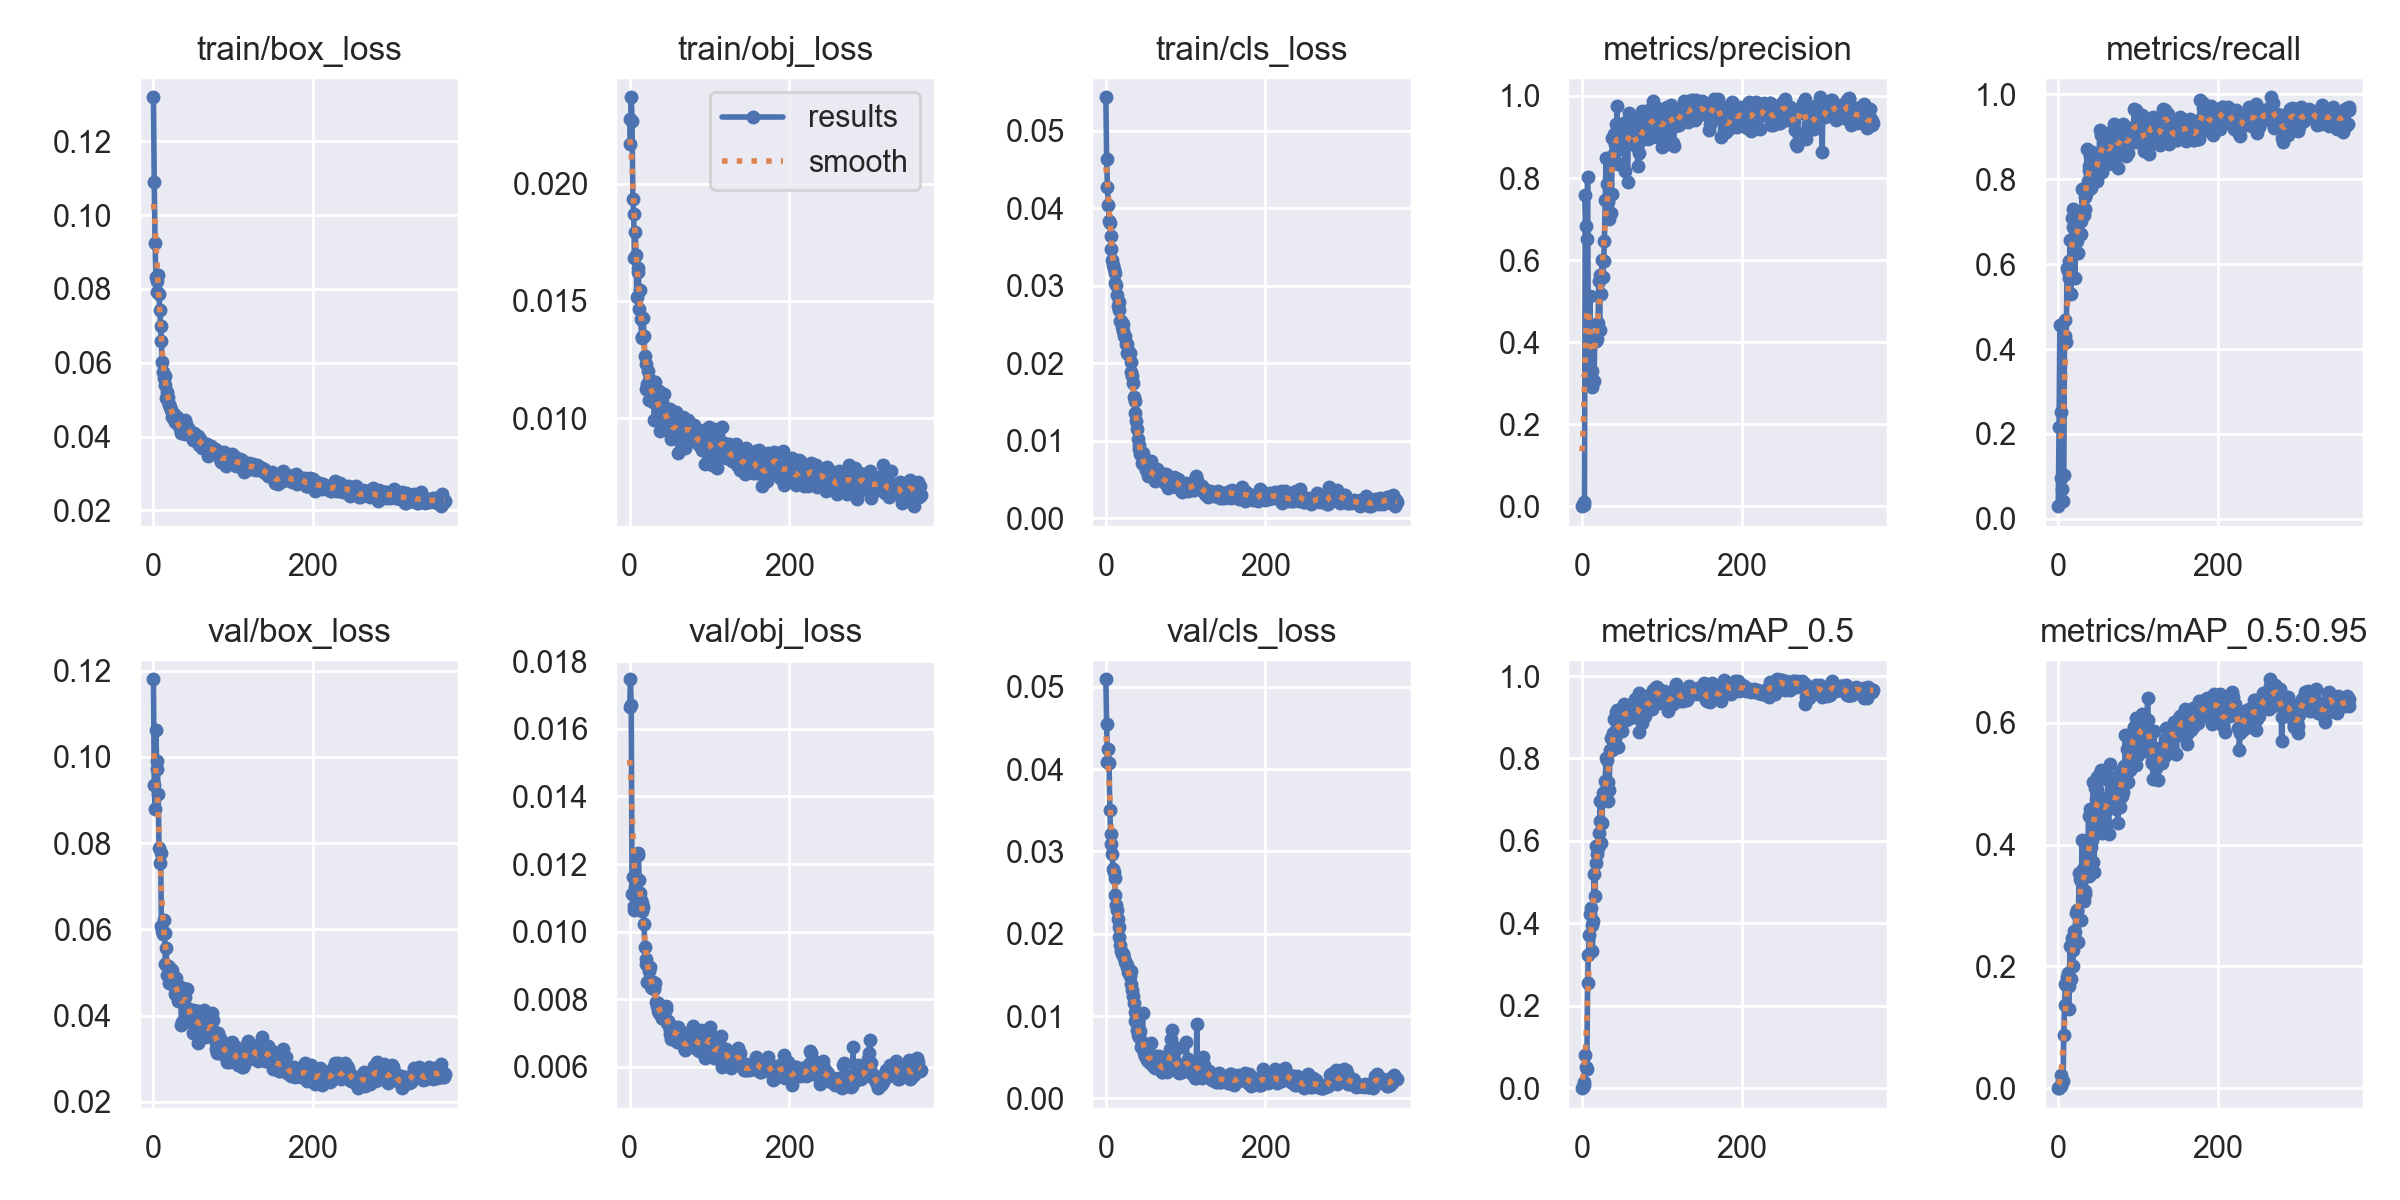

Values plotted in this chart, from the file beside it:
epoch, train/box_loss, train/obj_loss, train/cls_loss, metrics/precision, metrics/recall, metrics/mAP_0.5, metrics/mAP_0.5:0.95, val/box_loss, val/obj_loss, val/cls_loss, x/lr0, x/lr1, x/lr2
0, 0.1319, 0.02274, 0.05432, 0.0002009, 0.02967, 0.0003311, 4.8366e-05, 0.118, 0.01665, 0.05092, 0.0865, 0.0015, 0.0015
1, 0.1089, 0.02168, 0.04639, 0.001893, 0.217, 0.002907, 0.0008469, 0.09354, 0.01747, 0.04544, 0.0721, 0.003097, 0.003097
2, 0.09232, 0.02369, 0.04273, 0.002583, 0.4573, 0.009115, 0.003048, 0.08794, 0.01669, 0.04085, 0.05769, 0.004691, 0.004691
3, 0.08316, 0.02269, 0.04041, 0.009876, 0.2522, 0.01415, 0.003144, 0.1062, 0.01111, 0.04249, 0.04328, 0.006281, 0.006281
4, 0.08205, 0.01935, 0.03841, 0.758, 0.0952, 0.07958, 0.02176, 0.09908, 0.01161, 0.0408, 0.02887, 0.007869, 0.007869
5, 0.07909, 0.0187, 0.03805, 0.684, 0.07068, 0.05132, 0.01121, 0.09709, 0.01064, 0.03503, 0.01445, 0.009453, 0.009453
6, 0.0839, 0.01685, 0.03648, 0.6506, 0.0421, 0.04751, 0.01251, 0.09137, 0.01076, 0.03207, 0.009941, 0.009941, 0.009941
7, 0.07852, 0.01793, 0.03479, 0.8033, 0.1023, 0.2566, 0.08785, 0.07898, 0.01131, 0.03088, 0.009941, 0.009941, 0.009941
8, 0.07425, 0.01696, 0.03328, 0.3188, 0.4687, 0.3242, 0.1369, 0.07535, 0.01109, 0.0297, 0.009931, 0.009931, 0.009931
9, 0.06983, 0.01519, 0.03272, 0.3486, 0.4305, 0.3714, 0.1718, 0.07778, 0.01092, 0.02786, 0.009921, 0.009921, 0.009921
10, 0.06598, 0.01624, 0.03218, 0.5125, 0.4158, 0.4219, 0.1694, 0.06075, 0.01232, 0.02756, 0.009911, 0.009911, 0.009911
11, 0.06008, 0.0164, 0.03164, 0.308, 0.59, 0.4374, 0.183, 0.05961, 0.01228, 0.02678, 0.009901, 0.009901, 0.009901
12, 0.05759, 0.01466, 0.03031, 0.2913, 0.5831, 0.3966, 0.1891, 0.05887, 0.01153, 0.02466, 0.009891, 0.009891, 0.009891
13, 0.05585, 0.01546, 0.03005, 0.3309, 0.6071, 0.3322, 0.1302, 0.06215, 0.01115, 0.02349, 0.009881, 0.009881, 0.009881
14, 0.05638, 0.01421, 0.02884, 0.4067, 0.5662, 0.4065, 0.1674, 0.05923, 0.01093, 0.02291, 0.009871, 0.009871, 0.009871
15, 0.0541, 0.01343, 0.02745, 0.3049, 0.658, 0.5186, 0.2333, 0.05186, 0.01085, 0.02185, 0.009861, 0.009861, 0.009861
16, 0.05057, 0.01347, 0.02788, 0.4079, 0.5297, 0.4657, 0.1796, 0.05557, 0.01062, 0.02086, 0.009851, 0.009851, 0.009851
17, 0.05206, 0.01426, 0.02686, 0.4043, 0.7096, 0.546, 0.2464, 0.04948, 0.01073, 0.01964, 0.009842, 0.009842, 0.009842
18, 0.05071, 0.01352, 0.02553, 0.4033, 0.6866, 0.5881, 0.2015, 0.05144, 0.01024, 0.01867, 0.009832, 0.009832, 0.009832
19, 0.04872, 0.01264, 0.02548, 0.4086, 0.7295, 0.5678, 0.2262, 0.05126, 0.009545, 0.01795, 0.009822, 0.009822, 0.009822
20, 0.04853, 0.01231, 0.02465, 0.4478, 0.7061, 0.5838, 0.2578, 0.04763, 0.009202, 0.01757, 0.009812, 0.009812, 0.009812
21, 0.04789, 0.01124, 0.02418, 0.5488, 0.5681, 0.6196, 0.2566, 0.04998, 0.009048, 0.01755, 0.009802, 0.009802, 0.009802
22, 0.04721, 0.01147, 0.02503, 0.4294, 0.6912, 0.6494, 0.2876, 0.04826, 0.008511, 0.01756, 0.009792, 0.009792, 0.009792
23, 0.04518, 0.01201, 0.02355, 0.5643, 0.7036, 0.6969, 0.2932, 0.05055, 0.008991, 0.01705, 0.009782, 0.009782, 0.009782
24, 0.0458, 0.01079, 0.02352, 0.5165, 0.6534, 0.5962, 0.2908, 0.04818, 0.008827, 0.01654, 0.009772, 0.009772, 0.009772
25, 0.04619, 0.01151, 0.02253, 0.5991, 0.6267, 0.6432, 0.2403, 0.04758, 0.008964, 0.01642, 0.009762, 0.009762, 0.009762
26, 0.046, 0.0112, 0.02251, 0.5589, 0.7106, 0.7166, 0.353, 0.04693, 0.008541, 0.01591, 0.009753, 0.009753, 0.009753
27, 0.04391, 0.01121, 0.0213, 0.5972, 0.7238, 0.7125, 0.3439, 0.045, 0.008373, 0.01619, 0.009743, 0.009743, 0.009743
28, 0.04387, 0.01158, 0.02117, 0.647, 0.7021, 0.7176, 0.277, 0.04867, 0.008319, 0.01537, 0.009733, 0.009733, 0.009733
29, 0.04522, 0.01071, 0.02152, 0.7465, 0.6717, 0.746, 0.341, 0.04731, 0.008513, 0.01522, 0.009723, 0.009723, 0.009723
30, 0.04374, 0.01132, 0.02134, 0.8481, 0.7777, 0.8003, 0.4076, 0.046, 0.00835, 0.0149, 0.009713, 0.009713, 0.009713
31, 0.04328, 0.009926, 0.02013, 0.7862, 0.7242, 0.7972, 0.3597, 0.04347, 0.008307, 0.01543, 0.009703, 0.009703, 0.009703
32, 0.04284, 0.01155, 0.01885, 0.7494, 0.7168, 0.6964, 0.3071, 0.04532, 0.008491, 0.01391, 0.009693, 0.009693, 0.009693
33, 0.04223, 0.01103, 0.01833, 0.7406, 0.7305, 0.7429, 0.3189, 0.04484, 0.007927, 0.01317, 0.009683, 0.009683, 0.009683
34, 0.04109, 0.01089, 0.01746, 0.6992, 0.7571, 0.7246, 0.3247, 0.04643, 0.007806, 0.01239, 0.009673, 0.009673, 0.009673
35, 0.04141, 0.01056, 0.01565, 0.8391, 0.7654, 0.8207, 0.3802, 0.0378, 0.007903, 0.01156, 0.009663, 0.009663, 0.009663
36, 0.04294, 0.01013, 0.01511, 0.7147, 0.8717, 0.8485, 0.3749, 0.03844, 0.007647, 0.01046, 0.009654, 0.009654, 0.009654
37, 0.04235, 0.01117, 0.01366, 0.7613, 0.7963, 0.8197, 0.3772, 0.04638, 0.007589, 0.009371, 0.009644, 0.009644, 0.009644
38, 0.04396, 0.009465, 0.01252, 0.8986, 0.8216, 0.8474, 0.4472, 0.04272, 0.007701, 0.009636, 0.009634, 0.009634, 0.009634
39, 0.04073, 0.01048, 0.01159, 0.8572, 0.8314, 0.8619, 0.3483, 0.04606, 0.007615, 0.00832, 0.009624, 0.009624, 0.009624
40, 0.04455, 0.01034, 0.01022, 0.9078, 0.8545, 0.8961, 0.4585, 0.04426, 0.007444, 0.007696, 0.009614, 0.009614, 0.009614
41, 0.04332, 0.01069, 0.00899, 0.8835, 0.7784, 0.8508, 0.3966, 0.04623, 0.007445, 0.007497, 0.009604, 0.009604, 0.009604
42, 0.04133, 0.009885, 0.009453, 0.9314, 0.865, 0.9139, 0.4073, 0.04611, 0.007515, 0.007862, 0.009594, 0.009594, 0.009594
43, 0.04229, 0.01104, 0.008366, 0.8402, 0.8136, 0.8301, 0.372, 0.04046, 0.007602, 0.008196, 0.009584, 0.009584, 0.009584
44, 0.04165, 0.01023, 0.00832, 0.9766, 0.8507, 0.9183, 0.5037, 0.04056, 0.007448, 0.006273, 0.009574, 0.009574, 0.009574
45, 0.04088, 0.01021, 0.007136, 0.8343, 0.8281, 0.8281, 0.3556, 0.04151, 0.007725, 0.006873, 0.009564, 0.009564, 0.009564
46, 0.04118, 0.01007, 0.006997, 0.9302, 0.8083, 0.8989, 0.4933, 0.0385, 0.007789, 0.01036, 0.009555, 0.009555, 0.009555
47, 0.04108, 0.009695, 0.008491, 0.8712, 0.8251, 0.8716, 0.4743, 0.04023, 0.0073, 0.00635, 0.009545, 0.009545, 0.009545
48, 0.04064, 0.009505, 0.007433, 0.9038, 0.7955, 0.874, 0.4903, 0.03984, 0.007349, 0.005461, 0.009535, 0.009535, 0.009535
49, 0.03913, 0.009965, 0.006811, 0.8989, 0.8383, 0.8938, 0.5106, 0.03589, 0.0072, 0.005165, 0.009525, 0.009525, 0.009525
50, 0.03927, 0.01006, 0.006186, 0.877, 0.8105, 0.8661, 0.4223, 0.04129, 0.007084, 0.005063, 0.009515, 0.009515, 0.009515
51, 0.04106, 0.01038, 0.006234, 0.9221, 0.8475, 0.9075, 0.4505, 0.03834, 0.006986, 0.004899, 0.009505, 0.009505, 0.009505
52, 0.03971, 0.009096, 0.006317, 0.8766, 0.9155, 0.9333, 0.5178, 0.03662, 0.006818, 0.004622, 0.009495, 0.009495, 0.009495
53, 0.03889, 0.009348, 0.005417, 0.9335, 0.8602, 0.9266, 0.5232, 0.03944, 0.007224, 0.004552, 0.009485, 0.009485, 0.009485
54, 0.03982, 0.009276, 0.006199, 0.8174, 0.9041, 0.9093, 0.4206, 0.04113, 0.006986, 0.005369, 0.009475, 0.009475, 0.009475
55, 0.03877, 0.00969, 0.006258, 0.9376, 0.8176, 0.8942, 0.4199, 0.04109, 0.007037, 0.00434, 0.009465, 0.009465, 0.009465
56, 0.04016, 0.00929, 0.007455, 0.9139, 0.8616, 0.9124, 0.462, 0.03364, 0.006946, 0.004635, 0.009456, 0.009456, 0.009456
57, 0.03776, 0.009984, 0.006024, 0.7899, 0.8913, 0.8962, 0.4671, 0.03849, 0.00709, 0.006705, 0.009446, 0.009446, 0.009446
58, 0.03942, 0.01025, 0.005681, 0.8982, 0.8975, 0.913, 0.473, 0.03796, 0.007104, 0.004322, 0.009436, 0.009436, 0.009436
59, 0.03877, 0.009735, 0.005281, 0.9594, 0.9078, 0.9205, 0.4532, 0.03849, 0.00675, 0.00395, 0.009426, 0.009426, 0.009426
... 306 more rows
